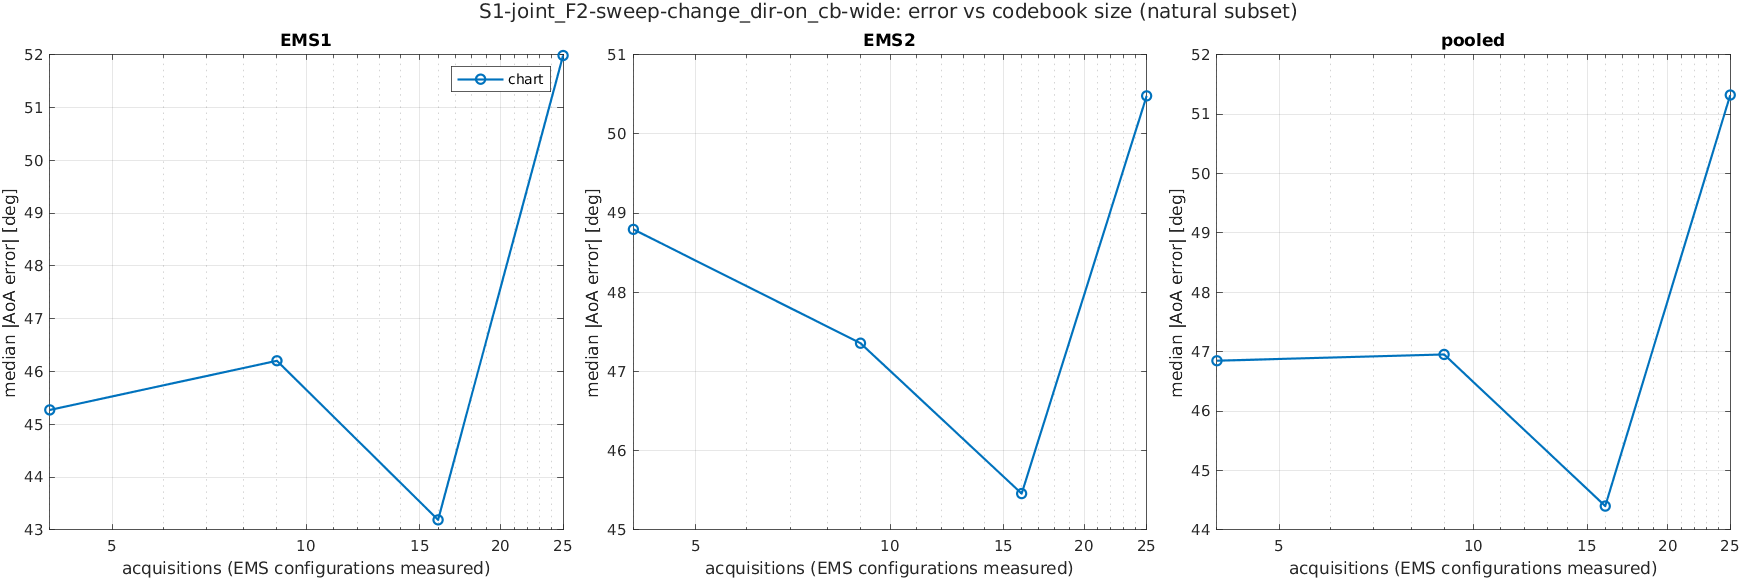

The table this chart was drawn from, first rows:
scenario, K, acquisitions, method, subset, ems, n, median_deg, mean_deg, p90_deg, rmse_deg
S1-joint_F2-sweep-change_dir-on_cb-wide, 2, 4, chart, common, EMS1, 1719, 45.26, 56.26, 126.9, 71.82
S1-joint_F2-sweep-change_dir-on_cb-wide, 2, 4, chart, common, EMS2, 1719, 48.57, 58.74, 128.6, 73.99
S1-joint_F2-sweep-change_dir-on_cb-wide, 2, 4, chart, common, pooled, 3438, 46.78, 57.5, 127.1, 72.92
S1-joint_F2-sweep-change_dir-on_cb-wide, 2, 4, chart, common, joint, 1719, 81.92, 90.16, 164.6, 103.1
S1-joint_F2-sweep-change_dir-on_cb-wide, 2, 4, chart, natural, EMS1, 1728, 45.27, 56.25, 126.6, 71.78
S1-joint_F2-sweep-change_dir-on_cb-wide, 2, 4, chart, natural, EMS2, 1728, 48.79, 58.97, 128.9, 74.27
S1-joint_F2-sweep-change_dir-on_cb-wide, 2, 4, chart, natural, pooled, 3456, 46.85, 57.61, 127.3, 73.04
S1-joint_F2-sweep-change_dir-on_cb-wide, 2, 4, chart, natural, joint, 1728, 82.21, 90.34, 164.7, 103.3
S1-joint_F2-sweep-change_dir-on_cb-wide, 2, 4, chart, reach, EMS1, 1237, 54.49, 63.36, 134.1, 78.38
S1-joint_F2-sweep-change_dir-on_cb-wide, 2, 4, chart, reach, EMS2, 1470, 55.51, 64.05, 134.1, 78.72
S1-joint_F2-sweep-change_dir-on_cb-wide, 2, 4, chart, reach, pooled, 2707, 54.91, 63.73, 134.1, 78.57
S1-joint_F2-sweep-change_dir-on_cb-wide, 2, 4, chart, reach, joint, 1003, 102.8, 103.3, 173.1, 115
S1-joint_F2-sweep-change_dir-on_cb-wide, 3, 9, chart, common, EMS1, 1719, 46.18, 56.82, 128.4, 72.52
S1-joint_F2-sweep-change_dir-on_cb-wide, 3, 9, chart, common, EMS2, 1719, 47.28, 58.59, 132.9, 75
S1-joint_F2-sweep-change_dir-on_cb-wide, 3, 9, chart, common, pooled, 3438, 46.87, 57.71, 130.3, 73.77
S1-joint_F2-sweep-change_dir-on_cb-wide, 3, 9, chart, common, joint, 1719, 80.31, 89.45, 172.4, 104.3
S1-joint_F2-sweep-change_dir-on_cb-wide, 3, 9, chart, natural, EMS1, 1728, 46.2, 56.94, 128.5, 72.68
S1-joint_F2-sweep-change_dir-on_cb-wide, 3, 9, chart, natural, EMS2, 1728, 47.36, 58.76, 133, 75.16
S1-joint_F2-sweep-change_dir-on_cb-wide, 3, 9, chart, natural, pooled, 3456, 46.95, 57.85, 130.5, 73.93
S1-joint_F2-sweep-change_dir-on_cb-wide, 3, 9, chart, natural, joint, 1728, 80.63, 89.65, 172.8, 104.6
S1-joint_F2-sweep-change_dir-on_cb-wide, 3, 9, chart, reach, EMS1, 1237, 58.07, 65.85, 137, 80.68
S1-joint_F2-sweep-change_dir-on_cb-wide, 3, 9, chart, reach, EMS2, 1470, 53.87, 64.17, 138.4, 80.02
S1-joint_F2-sweep-change_dir-on_cb-wide, 3, 9, chart, reach, pooled, 2707, 55.82, 64.94, 137.6, 80.32
S1-joint_F2-sweep-change_dir-on_cb-wide, 3, 9, chart, reach, joint, 1003, 101.7, 106.6, 186.9, 120.1
S1-joint_F2-sweep-change_dir-on_cb-wide, 4, 16, chart, common, EMS1, 1719, 43.22, 55.41, 123.5, 71.02
S1-joint_F2-sweep-change_dir-on_cb-wide, 4, 16, chart, common, EMS2, 1719, 45.26, 57.36, 131.1, 73.79
S1-joint_F2-sweep-change_dir-on_cb-wide, 4, 16, chart, common, pooled, 3438, 44.38, 56.39, 127.4, 72.42
S1-joint_F2-sweep-change_dir-on_cb-wide, 4, 16, chart, common, joint, 1719, 80.18, 87.93, 166.8, 102.4
S1-joint_F2-sweep-change_dir-on_cb-wide, 4, 16, chart, natural, EMS1, 1728, 43.19, 55.42, 123.8, 71.07
S1-joint_F2-sweep-change_dir-on_cb-wide, 4, 16, chart, natural, EMS2, 1728, 45.46, 57.5, 131.1, 73.92
S1-joint_F2-sweep-change_dir-on_cb-wide, 4, 16, chart, natural, pooled, 3456, 44.4, 56.46, 127.4, 72.51
S1-joint_F2-sweep-change_dir-on_cb-wide, 4, 16, chart, natural, joint, 1728, 80.22, 88.07, 166.9, 102.5
S1-joint_F2-sweep-change_dir-on_cb-wide, 4, 16, chart, reach, EMS1, 1237, 54.06, 62.64, 130.5, 77.49
S1-joint_F2-sweep-change_dir-on_cb-wide, 4, 16, chart, reach, EMS2, 1470, 52.48, 62.47, 134.5, 78.44
S1-joint_F2-sweep-change_dir-on_cb-wide, 4, 16, chart, reach, pooled, 2707, 53.29, 62.55, 132.5, 78
S1-joint_F2-sweep-change_dir-on_cb-wide, 4, 16, chart, reach, joint, 1003, 98.73, 102, 175.2, 114.7
S1-joint_F2-sweep-change_dir-on_cb-wide, 5, 25, chart, common, EMS1, 1719, 51.93, 60.48, 126.3, 75.18
S1-joint_F2-sweep-change_dir-on_cb-wide, 5, 25, chart, common, EMS2, 1719, 50.48, 56.46, 115.4, 70.16
S1-joint_F2-sweep-change_dir-on_cb-wide, 5, 25, chart, common, pooled, 3438, 51.2, 58.47, 120.6, 72.71
S1-joint_F2-sweep-change_dir-on_cb-wide, 5, 25, chart, common, joint, 1719, 77.57, 87.25, 159.2, 102.8
S1-joint_F2-sweep-change_dir-on_cb-wide, 5, 25, chart, natural, EMS1, 1728, 51.99, 60.52, 126.3, 75.23
S1-joint_F2-sweep-change_dir-on_cb-wide, 5, 25, chart, natural, EMS2, 1728, 50.48, 56.5, 115.4, 70.17
S1-joint_F2-sweep-change_dir-on_cb-wide, 5, 25, chart, natural, pooled, 3456, 51.32, 58.51, 120.6, 72.74
S1-joint_F2-sweep-change_dir-on_cb-wide, 5, 25, chart, natural, joint, 1728, 78.2, 87.31, 159.2, 102.9
S1-joint_F2-sweep-change_dir-on_cb-wide, 5, 25, chart, reach, EMS1, 1237, 60.73, 66.05, 133.7, 81.54
S1-joint_F2-sweep-change_dir-on_cb-wide, 5, 25, chart, reach, EMS2, 1470, 56.91, 61.01, 119.9, 74.28
S1-joint_F2-sweep-change_dir-on_cb-wide, 5, 25, chart, reach, pooled, 2707, 57.69, 63.31, 127.5, 77.68
S1-joint_F2-sweep-change_dir-on_cb-wide, 5, 25, chart, reach, joint, 1003, 117.7, 98.32, 167.1, 114
